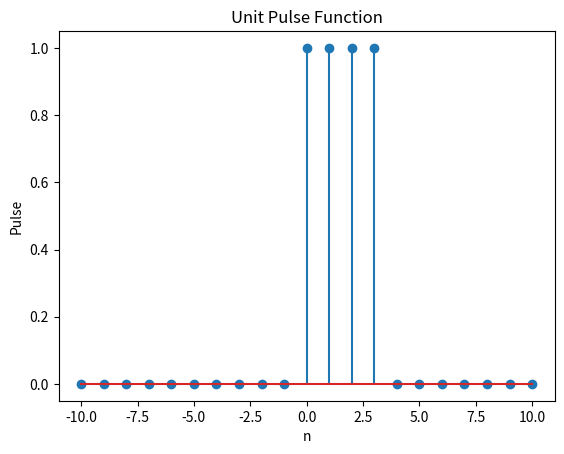

This figure's Python source:
import numpy as np
import matplotlib.pyplot as plt
def unit_pulse(n, N):
    pulse = np.zeros_like(n)
    pulse[(n >= 0) & (n <= N)] = 1
    return pulse

n = np.arange(-10, 11)
N = 3
pulse = unit_pulse(n, N)

plt.stem(n, pulse)
plt.title("Unit Pulse Function")
plt.xlabel("n")
plt.ylabel("Pulse")
